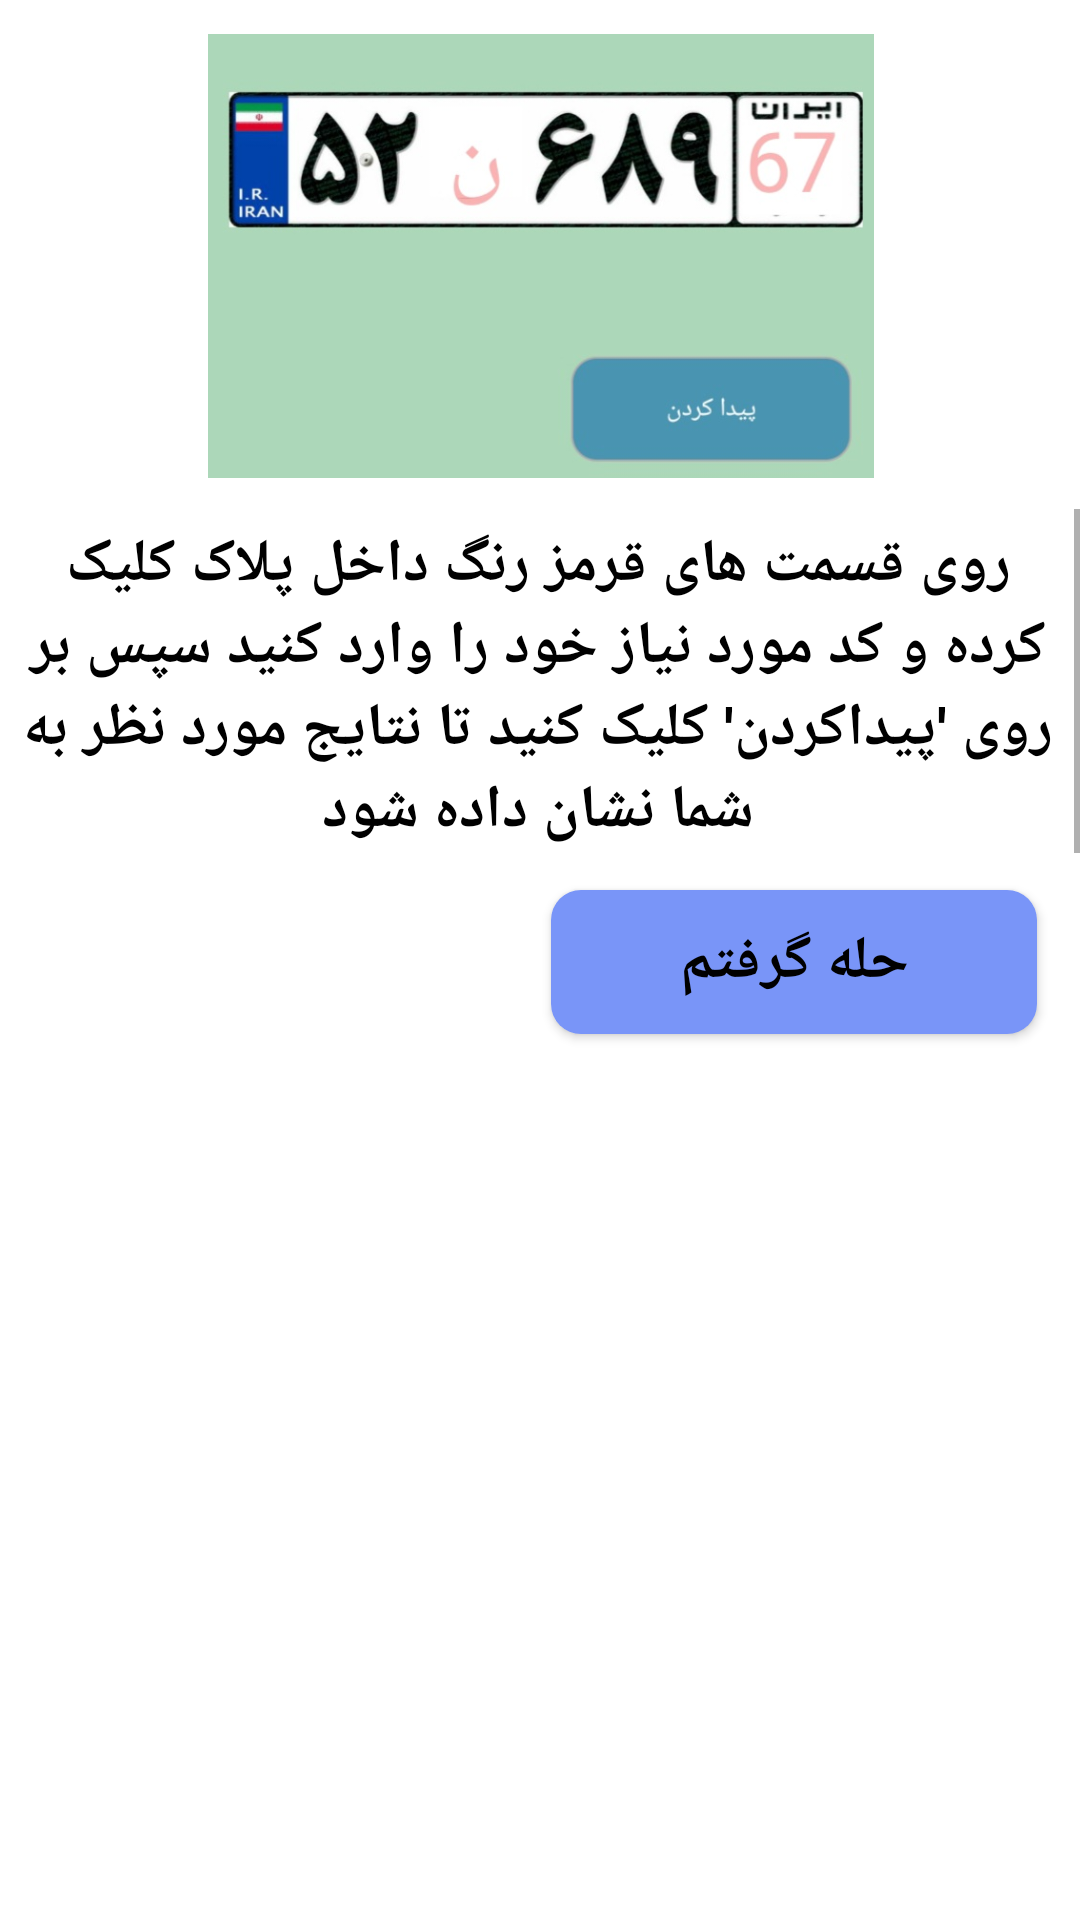

This screen was rendered from an Android layout file. Write that file and the resources it references.
<!-- AndroidManifest.xml: application theme Theme.Plac -->
<!-- res/layout/goident.xml -->
<?xml version="1.0" encoding="utf-8"?>
<androidx.constraintlayout.widget.ConstraintLayout xmlns:android="http://schemas.android.com/apk/res/android"
    xmlns:app="http://schemas.android.com/apk/res-auto"
    xmlns:tools="http://schemas.android.com/tools"
    android:layout_width="match_parent"
    android:layout_height="match_parent"
    android:background="@color/white">

    <ImageView
        android:id="@+id/imageView3"
        android:layout_width="362dp"
        android:layout_height="148dp"
        android:src="@drawable/pic"
        app:layout_constraintBottom_toBottomOf="parent"
        app:layout_constraintEnd_toEndOf="parent"
        app:layout_constraintHorizontal_bias="0.51"
        app:layout_constraintStart_toStartOf="parent"
        app:layout_constraintTop_toTopOf="parent"
        app:layout_constraintVertical_bias="0.023" />

    <androidx.appcompat.widget.AppCompatButton
        android:id="@+id/button"
        android:layout_width="162dp"
        android:layout_height="48dp"
        android:background="@drawable/bg"
        android:layout_marginLeft="170dp"
        android:text="حله گرفتم"
        android:textStyle="bold"
        android:textColor="@color/black"
        android:textSize="20dp"
        android:layout_marginTop="10dp"
    android:layout_marginBottom="10dp"
        app:layout_constraintBottom_toBottomOf="parent"
        app:layout_constraintEnd_toEndOf="parent"
        app:layout_constraintHorizontal_bias="0.489"
        app:layout_constraintStart_toStartOf="parent"
        app:layout_constraintTop_toBottomOf="@+id/scrollView2"
        app:layout_constraintVertical_bias="0.0" />

    <ScrollView
        android:id="@+id/scrollView2"
        android:layout_width="363dp"
        android:layout_height="117dp"
        app:layout_constraintBottom_toBottomOf="parent"
        app:layout_constraintEnd_toEndOf="parent"
        app:layout_constraintStart_toStartOf="parent"
        app:layout_constraintTop_toBottomOf="@+id/imageView3"
        app:layout_constraintVertical_bias="0.028">

        <androidx.appcompat.widget.AppCompatTextView
            android:id="@+id/textView"
            android:layout_width="361dp"
            android:textSize="20dp"
            android:layout_height="wrap_content"
            android:gravity="center"
            android:text="روی قسمت های قرمز رنگ داخل پلاک کلیک کرده و کد مورد نیاز خود را وارد کنید سپس بر روی 'پیداکردن' کلیک کنید تا نتایج مورد نظر به شما نشان داده شود"
            android:textColor="@color/black"
            android:textStyle="bold"
            android:padding="5dp"/>
    </ScrollView>
</androidx.constraintlayout.widget.ConstraintLayout>
<!-- resources referenced by this layout -->
<resources>
  <color name="black">#000000</color>
  <color name="white">#FFFFFFFF</color>
  <!-- drawable bg (drawable-v24) -->
  <?xml version="1.0" encoding="utf-8"?>
  <shape xmlns:android="http://schemas.android.com/apk/res/android"
      android:layout_width="match_parent"
      android:layout_height="match_parent">
  
      <solid android:color="#7995F8" android:width="3dp" />
  <corners android:radius="10dp"/>
  </shape>
  <!-- drawable pic: jpg bitmap (drawable, 36397 bytes) -->
  <style name="Theme.Plac" parent="Theme.MaterialComponents.DayNight.NoActionBar">
          
          <item name="colorPrimary">@color/purple_500</item>
          <item name="colorPrimaryVariant">@color/purple_700</item>
          <item name="colorOnPrimary">@color/white</item>
          
          <item name="colorSecondary">@color/teal_200</item>
          <item name="colorSecondaryVariant">@color/teal_700</item>
          <item name="colorOnSecondary">@color/black</item>
          
          <item name="android:statusBarColor" tools:targetApi="l">?attr/colorPrimaryVariant</item>
          
          <item name="toolbarStyle">@style/Widget.Toolbar</item>
      </style>
  <color name="purple_500">#FF6200EE</color>
  <color name="purple_700">#710A0A</color>
  <color name="teal_200">#710A0A</color>
  <color name="teal_700">#FF018786</color>
  <style name="Widget.Toolbar" parent="@style/Widget.AppCompat.Toolbar">
          <item name="contentInsetStart">0dp</item>
          <item name="contentInsetEnd">0dp</item>
      </style>
</resources>
